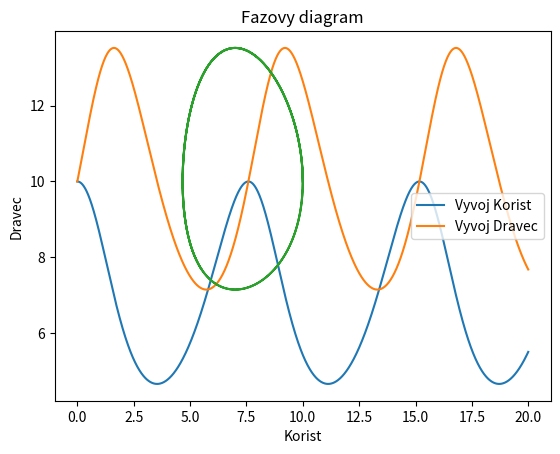

Recreate this plot in Python.
import numpy as np
import matplotlib.pyplot as plt



def rhs(alpha,beta,gama, delta):
    def fce(x,y):
        """
        Prava strana pro Lotka-Voltera model
        :param x: predstavuje cas t
        :param y: predstavuje vektor [korist, dravec]
        :return: vektor [korist, dravec]
        """
        return np.array((alpha*y[0]-beta*y[0]*y[1],delta*y[0]*y[1]-gama*y[1]))
    return fce



def res_rk2(fce, x0, y0, maximal_x, h=1e-1, maxiter=100_000):
    y = [y0]
    x = [x0]

    while x[-1] <= maximal_x:
        yk=y[-1]
        xk=x[-1]
        substep=h * fce(xk, yk) # udelej krok eulerem
        y.append(yk+h*fce(xk+h/2,yk+substep/2)) # vem pulku y toho kroku a pouzij ho do f
        x.append(xk+h)
        if len(x)>maxiter:
            return x,y
    return x,y




if __name__=="__main__":
    alpha = 1
    beta = 0.1
    gama = 0.7
    delta = 0.1

    f = rhs(alpha, beta, gama, delta)

    x_rk2, y_rk2 = res_rk2(f, x0=0, y0=np.array([10,10]), maximal_x=20, h=0.01)

    korist = [item[0] for item in y_rk2]
    dravec = [item[1] for item in y_rk2]

    plt.plot(x_rk2, korist, label=f"Vyvoj Korist")
    plt.plot(x_rk2, dravec, label=f"Vyvoj Dravec")

    plt.grid()
    plt.legend()
    plt.show()

    plt.plot(korist, dravec)
    plt.title("Fazovy diagram")
    plt.xlabel("Korist")
    plt.ylabel("Dravec")
    plt.show()
    plt.grid()